Run: headless pygame with SDL's dummy video driver; simulated clock (each Clock.tick advances the game by its frame time, no real sleeping); random seed 0; keys injected as events and as key.get_pressed() state; mouse plan: one left click at the window centre at the start of phase 2, then a move to the lower-right quarter at the start of phase 3.
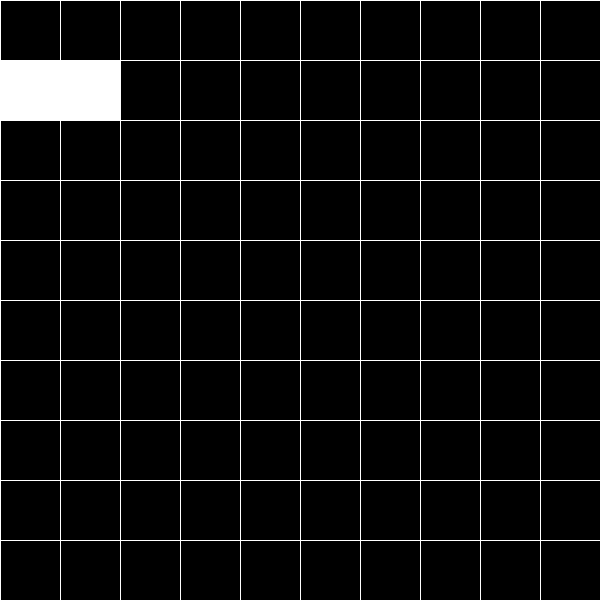
Frame 1 of 4 · flips 1–60 · no input
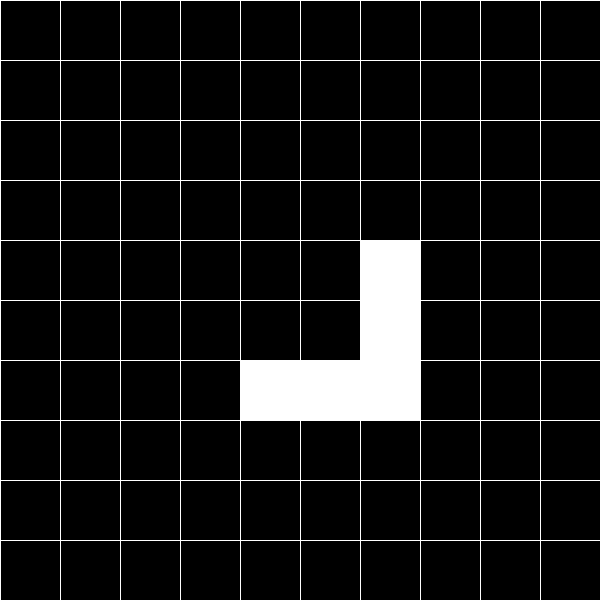
Frame 2 of 4 · flips 61–180 · clicked the window centre · tapped SPACE, RETURN · held RIGHT (→), D
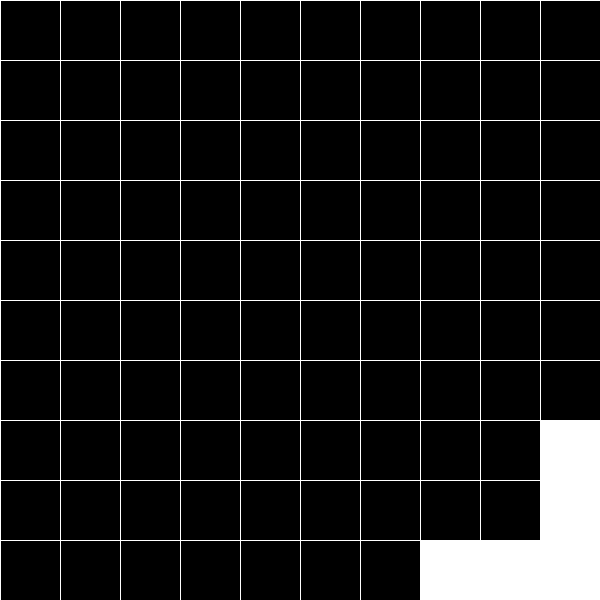
Frame 3 of 4 · flips 181–300 · moved the mouse to the lower-right quarter · held DOWN (↓), S
Frame 4 of 4 · flips 301–420 · held LEFT (←), A, UP (↑), W · screen unchanged from frame 3, image omitted

The pygame program that drew these frames:

# Example file showing a circle moving on screen
import pygame
import random

# colors
WHITE = (255,255,255)
BLACK = (0,0,0)

# consts
BLOCK_SIZE = 60
BLOCK_IN_X = 10
BLOCK_IN_Y = 10

width = BLOCK_SIZE * BLOCK_IN_X
height = BLOCK_SIZE * BLOCK_IN_Y

# block types
# read left to right, top to bottom
SINGLE = [
  [0,0,0],
  [0,1,0],
  [0,0,0]
]

DOUBLE_LEFT = [
  [0,0,0],
  [1,1,0],
  [0,0,0]
]

DOUBLE_RIGHT = [
  [0,0,0],
  [0,1,1],
  [0,0,0]
]

BIG_L_TOP_LEFT = [
  [1,1,1],
  [1,0,0],
  [1,0,0]
]

BIG_L_TOP_RIGHT = [
  [1,1,1],
  [0,0,1],
  [0,0,1]
]

BIG_L_BOTTOM_LEFT = [
  [1,0,0],
  [1,0,0],
  [1,1,1]
]

BIG_L_BOTTOM_RIGHT = [
  [0,0,1],
  [0,0,1],
  [1,1,1]
]

blocks = [
    SINGLE,
    DOUBLE_LEFT,
    DOUBLE_RIGHT,
    BIG_L_TOP_LEFT,
    BIG_L_TOP_RIGHT,
    BIG_L_BOTTOM_LEFT,
    BIG_L_BOTTOM_RIGHT
]

def choose_block():
  return random.choice(blocks)

def draw_grid():
    for x in range(0, height, BLOCK_SIZE):
        pygame.draw.line(screen, WHITE, (x, 0), (x, height))
    for y in range(0, width, BLOCK_SIZE):
        pygame.draw.line(screen, WHITE, (0, y), (width, y))

def draw_current_block(mousePos, currentBlock):
    (mouseX,mouseY) = mousePos

    # get to the root of the block (top left)
    xStart = mouseX - (mouseX%BLOCK_SIZE)
    yStart = mouseY - (mouseY%BLOCK_SIZE)

    for yIdx in range(0,3):
        for xIdx in range(0,3):
            occupied = currentBlock[yIdx][xIdx]
            print(occupied)
            if(occupied == 1):
              pygame.draw.rect(screen, WHITE, ((xStart+((xIdx-1)*BLOCK_SIZE)), (yStart+((yIdx-1)*BLOCK_SIZE)), BLOCK_SIZE, BLOCK_SIZE))

# pygame setup
pygame.init()
screen = pygame.display.set_mode((BLOCK_SIZE*BLOCK_IN_X, BLOCK_SIZE*BLOCK_IN_Y))
clock = pygame.time.Clock()
running = True

currentBlock = BIG_L_BOTTOM_LEFT

while running:
  
  # pygame.QUIT event means the user clicked X to close your window
  for event in pygame.event.get():
      if event.type == pygame.QUIT:
          running = False
        
      if event.type == pygame.KEYDOWN:
        if event.key == pygame.K_SPACE:
          currentBlock = choose_block()

  # set our background
  screen.fill(BLACK)
  draw_grid()

  # draw current rect
  draw_current_block(pygame.mouse.get_pos(), currentBlock)

  # no idea why we need this
  pygame.display.flip()
  clock.tick()

pygame.quit()
